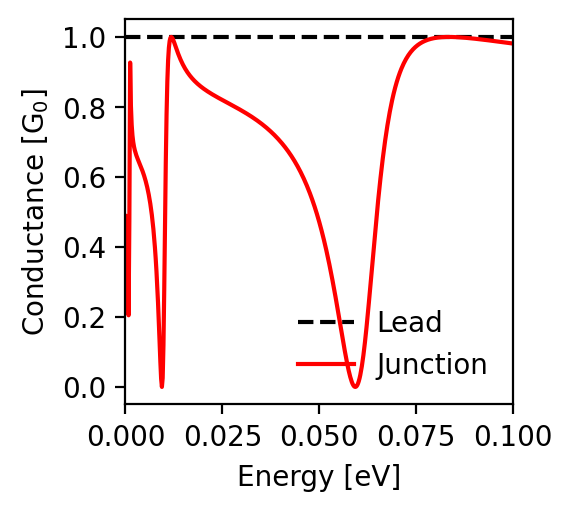

Source data for this figure (header and first rows):
energy; conductance_lead; conductance_junction
-0.1; 1.0; 0.981
-0.0998; 1.0; 0.981
-0.0996; 1.0; 0.982
-0.0994; 1.0; 0.982
-0.0992; 1.0; 0.982
-0.099; 1.0; 0.983
-0.0988; 1.0; 0.983
-0.0986; 1.0; 0.983
-0.0984; 1.0; 0.983
-0.0982; 1.0; 0.984
-0.098; 1.0; 0.984
-0.0978; 1.0; 0.984
-0.0976; 1.0; 0.985
-0.0974; 1.0; 0.985
-0.0972; 1.0; 0.985
-0.097; 1.0; 0.986
-0.0968; 1.0; 0.986
-0.0966; 1.0; 0.986
-0.0964; 1.0; 0.986
-0.0962; 1.0; 0.987
-0.096; 1.0; 0.987
-0.0958; 1.0; 0.987
-0.0956; 1.0; 0.988
-0.0954; 1.0; 0.988
-0.0952; 1.0; 0.988
-0.095; 1.0; 0.988
-0.0948; 1.0; 0.989
-0.0946; 1.0; 0.989
-0.0944; 1.0; 0.989
-0.0942; 1.0; 0.99
-0.094; 1.0; 0.99
-0.0938; 1.0; 0.99
-0.0936; 1.0; 0.99
-0.0934; 1.0; 0.991
-0.0932; 1.0; 0.991
-0.093; 1.0; 0.991
-0.0928; 1.0; 0.992
-0.0926; 1.0; 0.992
-0.0924; 1.0; 0.992
-0.0922; 1.0; 0.992
-0.092; 1.0; 0.993
-0.0918; 1.0; 0.993
-0.0916; 1.0; 0.993
-0.0914; 1.0; 0.993
-0.0912; 1.0; 0.994
-0.091; 1.0; 0.994
-0.0908; 1.0; 0.994
-0.0906; 1.0; 0.994
-0.0904; 1.0; 0.995
-0.0902; 1.0; 0.995
-0.09; 1.0; 0.995
-0.0898; 1.0; 0.995
-0.0896; 1.0; 0.996
-0.0894; 1.0; 0.996
-0.0892; 1.0; 0.996
-0.089; 1.0; 0.996
-0.0888; 1.0; 0.997
-0.0886; 1.0; 0.997
-0.0884; 1.0; 0.997
-0.0882; 1.0; 0.997
... 941 more rows
